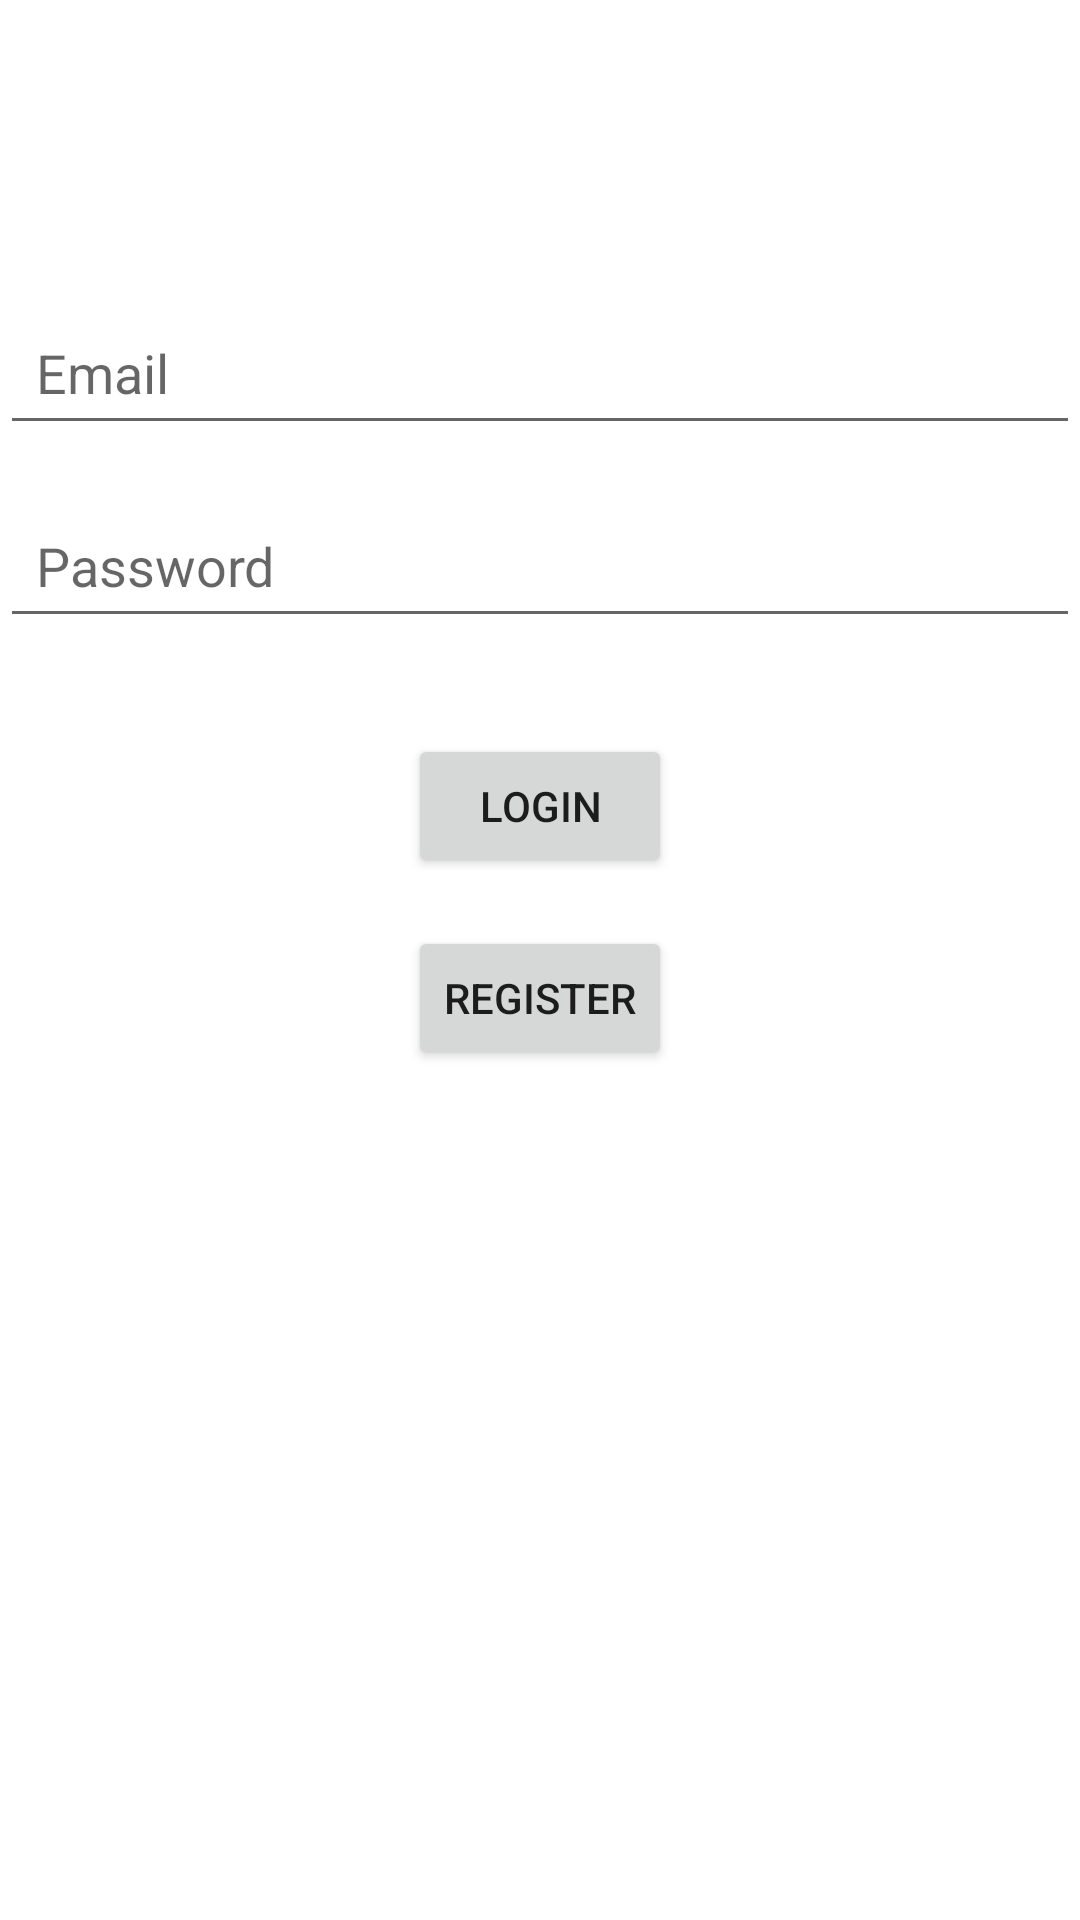

Write the Android layout XML for this screen, with the resource values it uses.
<!-- AndroidManifest.xml: application theme Theme.Final -->
<!-- res/layout/activity_main.xml -->
<?xml version="1.0" encoding="utf-8"?>
<androidx.constraintlayout.widget.ConstraintLayout xmlns:android="http://schemas.android.com/apk/res/android"
    xmlns:app="http://schemas.android.com/apk/res-auto"
    xmlns:tools="http://schemas.android.com/tools"
    android:id="@+id/main"
    android:layout_width="match_parent"
    android:layout_height="match_parent"
    tools:context=".boundedContext.userManagement.ui.LoginActivity">

    <EditText
        android:id="@+id/editTextEmail"
        android:layout_width="0dp"
        android:layout_height="wrap_content"
        android:hint="Email"
        android:inputType="textEmailAddress"
        android:layout_marginTop="100dp"
        android:padding="12dp"
        app:layout_constraintTop_toTopOf="parent"
        app:layout_constraintStart_toStartOf="parent"
        app:layout_constraintEnd_toEndOf="parent" />

    <EditText
        android:id="@+id/editTextPassword"
        android:layout_width="0dp"
        android:layout_height="wrap_content"
        android:hint="Password"
        android:inputType="textPassword"
        android:layout_marginTop="16dp"
        android:padding="12dp"
        app:layout_constraintTop_toBottomOf="@id/editTextEmail"
        app:layout_constraintStart_toStartOf="parent"
        app:layout_constraintEnd_toEndOf="parent" />

    <Button
        android:id="@+id/buttonLogin"
        android:layout_width="wrap_content"
        android:layout_height="wrap_content"
        android:text="Login"
        android:layout_marginTop="32dp"
        app:layout_constraintTop_toBottomOf="@id/editTextPassword"
        app:layout_constraintStart_toStartOf="parent"
        app:layout_constraintEnd_toEndOf="parent" />

    <Button
        android:id="@+id/buttonGoToRegister"
        android:layout_width="wrap_content"
        android:layout_height="wrap_content"
        android:text="Register"
        android:layout_marginTop="16dp"
        app:layout_constraintTop_toBottomOf="@id/buttonLogin"
        app:layout_constraintStart_toStartOf="parent"
        app:layout_constraintEnd_toEndOf="parent" />

</androidx.constraintlayout.widget.ConstraintLayout>
<!-- resources referenced by this layout -->
<resources>
  <style name="Theme.Final" parent="Theme.MaterialComponents.DayNight.DarkActionBar">
          
          <item name="colorPrimary">@color/purple_500</item>
          <item name="colorPrimaryVariant">@color/purple_500</item>
          <item name="colorOnPrimary">@color/white</item>
          
          <item name="colorSecondary">@color/purple_500</item>
          <item name="colorSecondaryVariant">@color/purple_500</item>
          <item name="colorOnSecondary">@color/black</item>
          
          <item name="android:statusBarColor">?attr/colorPrimaryVariant</item>
          
      </style>
  <color name="purple_500">#8a7996</color>
  <color name="white">#FFFFFFFF</color>
  <color name="black">#FF000000</color>
</resources>
